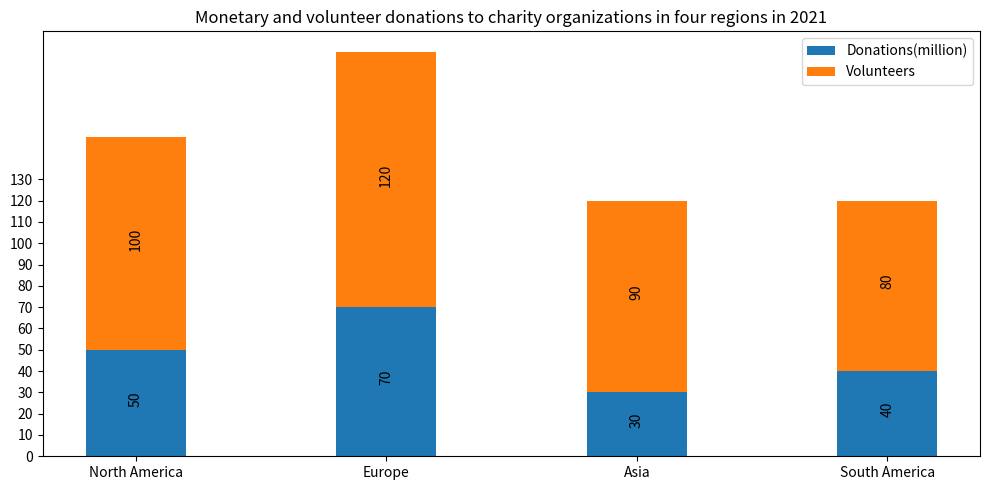

Source code (Python): (Note: this script raises an exception after producing the figure.)

import matplotlib.pyplot as plt
fig = plt.figure(figsize=(10, 5))
ax = fig.add_subplot(111)

Region = ["North America", "Europe", "Asia", "South America"]
Donations = [50, 70, 30, 40]
Volunteers = [100, 120, 90, 80]

p1 = ax.bar(Region, Donations, width=0.4, label="Donations(million)")
p2 = ax.bar(Region, Volunteers, width=0.4, label="Volunteers", bottom=Donations)

plt.title("Monetary and volunteer donations to charity organizations in four regions in 2021")
ax.set_xticklabels(Region, rotation=0)
ax.set_yticks([0, 10, 20, 30, 40, 50, 60, 70, 80, 90, 100, 110, 120, 130])
ax.legend(loc="upper right")

for i in range(len(Region)):
    ax.annotate(str(Donations[i]), xy=(p1[i].get_x() + 0.2, p1[i].get_height() / 2), xytext=(0, 3), 
            textcoords="offset points", ha="center", va="center", rotation=90)
    ax.annotate(str(Volunteers[i]), xy=(p2[i].get_x() + 0.2, p2[i].get_height() / 2 + p1[i].get_height()), xytext=(0, 3), 
            textcoords="offset points", ha="center", va="center", rotation=90)

plt.tight_layout()
plt.savefig("Bar Chart/png/275.png")
plt.clf()